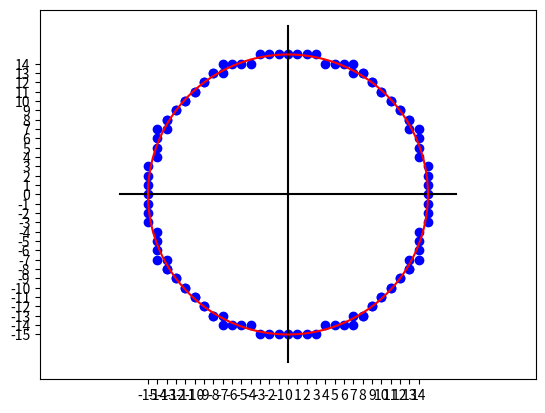

Source code (Python):
##BresenhamDraw a circle
import numpy as np 
import matplotlib.pyplot as plt
from matplotlib import animation
import random as rd
# ==========================================
# Round basic information
# 1. Circle radius
r = 6.0
# 2. Circle center coordinates
a, b = (0., 0.)
Ary=[]
Aryd=[]
# ==========================================
##Bresenham method of calculating points
##Drawing point direction Only the lower right L point or the right H point
##Calculate D(H) D(L) The calculation formula is D(p)=px*px+py*py-r*r
##Calculate di=D(H)+D(L) di>0 then draw L, di<=0 then draw H
##Consider the symmetry of the circle and draw (x, y), (-x, y), (-x, -y), (x, -y), (y, x), (- y,x),(-y,-x),(y,-x) eight points
##Start and end positions (0,r) to (r-1,y), because there is no good way to judge the end point
##In order to fit most radii, we still use the end point above, although it will draw a few more points, but it consumes little
##def init():
##    plt.set_xlim(Ary[

def getPoint():
    R=int(r)
    st=[0,R]
    Ary.append(st)
    plt.scatter(0,R,color='b')
    plt.scatter(0,-R,color='b')
    plt.scatter(-R,0,color='b')
    plt.scatter(R,0,color='b')
    for i in range(0,R-1):
        H=[st[0]+1,st[1]]
        L=[st[0]+1,st[1]-1]
        DH=H[0]*H[0]+H[1]*H[1]-R*R
        DL=L[0]*L[0]+L[1]*L[1]-R*R
        di=DH+DL
        Aryd.append(di)
        if(di>0):
            H=L
        st=H
        Ary.append(st)
        DrawPoint(st[0],st[1],'b')

def DrawPoint(x,y,cr):
    plt.scatter(x,y,color=cr)
    plt.scatter(-x,y,color=cr)
    plt.scatter(-x,-y,color=cr)
    plt.scatter(x,-y,color=cr)
    plt.scatter(y,x,color=cr)
    plt.scatter(-y,x,color=cr)
    plt.scatter(-y,-x,color=cr)
    plt.scatter(y,-x,color=cr)
    
def setAxis():
    lent=range(-15,15,1)
    plt.xticks(lent)
    plt.yticks(lent)
    plt.plot([-18,18],[0,0],'k')
    plt.plot([0,0],[-18,18],'k')
##Parametric equation drawing circle
def drawCle():
    theta = np.arange(0, 2*np.pi, 0.01)
    x = a + r * np.cos(theta)
    y = b + r * np.sin(theta)
    plt.plot(x,y,'r')
    plt.axis('equal')
    
##plt.show()

if  __name__=="__main__":
##    r=float(input("r:"))
    r=int(rd.uniform(3,15)+0.5)
##    r=8
    setAxis()
    getPoint()
    drawCle()
    print(Ary)
    print(Aryd)
    plt.show() 